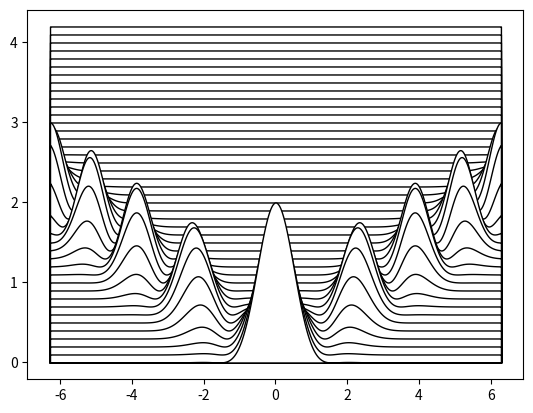

Source code (Python):
import numpy as np
import matplotlib.pyplot as plt

pi = np.pi
t=np.linspace(-2*pi, 2*pi, 1000)


fig, ax = plt.subplots(1,1)
for i in np.arange(1, pi, 0.05)[::-1]:
    left = np.exp(-(t + (i - 1) * 2*pi)**2) * np.cos(t * i)**2 - 1
    right = np.exp(-(t - (i - 1) * 2*pi)**2) * np.cos(t * i)**2 - 1 
    vertical_offset = i*2
    ax.fill_between(t, vertical_offset + left + right, facecolor='white',
        edgecolor='black')


plt.show()
